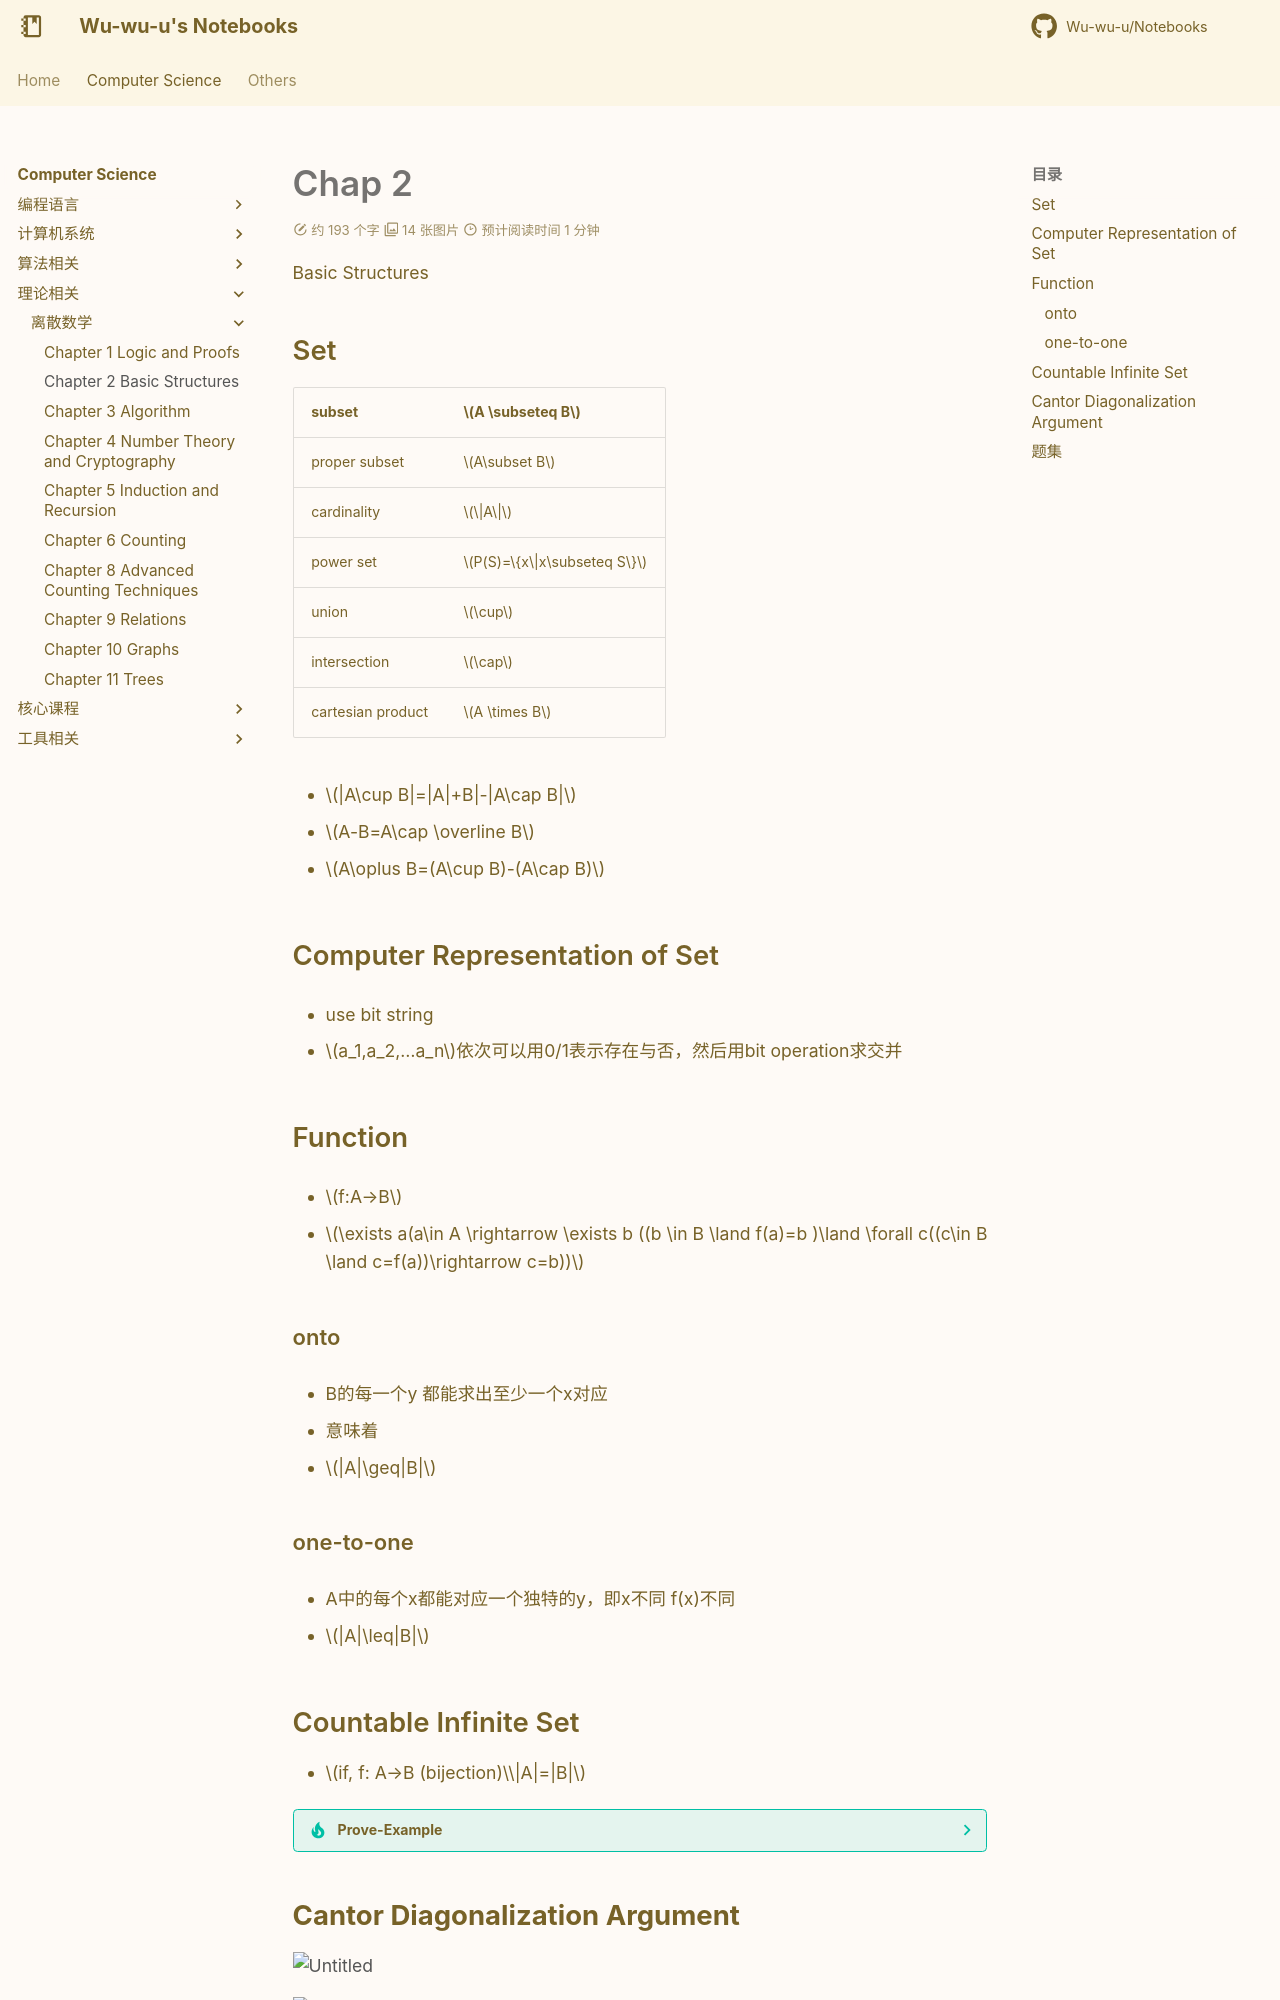

repository: Wu-wu-u/Notebooks · page: cs/theories/Discrete_Math/chapter2/index.html · generator: mkdocs

# Chap 2
Basic Structures

## Set

| subset | $A \subseteq B$ |
| --- | --- |
| proper subset | $A\subset B$ |
| cardinality | $\|A\|$ |
| power set |  $P(S)=\{x\|x\subseteq S\}$  |
| union | $\cup$ |
| intersection | $\cap$ |
| cartesian product | $A \times B$ |

- $|A\cup B|=|A|+B|-|A\cap B|$

- $A-B=A\cap \overline B$

- $A\oplus B=(A\cup B)-(A\cap B)$

## Computer Representation of Set

- use bit string

- $a_1,a_2,…a_n$依次可以用0/1表示存在与否，然后用bit operation求交并

## Function

- $f:A→B$

- $\exists a(a\in A \rightarrow \exists b ((b \in B \land f(a)=b )\land \forall c((c\in B \land c=f(a))\rightarrow c=b))$

### onto

- B的每一个y 都能求出至少一个x对应

- 意味着

- $|A|\geq|B|$

### one-to-one

- A中的每个x都能对应一个独特的y，即x不同 f(x)不同

- $|A|\leq|B|$

## Countable Infinite Set

- $if, f: A→B  (bijection)\\|A|=|B|$

??? Tip "Prove-Example"

    - 只需证明，和 $|N|\space/ \space |Z|$等相同即可

    ![Untitled](Discrete%20Mathematics%20707067c13df14f39b11935dff13def32/Untitled%204.png)

    ![Untitled](Discrete%20Mathematics%20707067c13df14f39b11935dff13def32/Untitled%205.png)

    ![Untitled](Discrete%20Mathematics%20707067c13df14f39b11935dff13def32/Untitled%206.png)

    ![Untitled](Discrete%20Mathematics%20707067c13df14f39b11935dff13def32/Untitled%207.png)

    ![Untitled](Discrete%20Mathematics%20707067c13df14f39b11935dff13def32/Untitled%208.png)

    ![Untitled](Discrete%20Mathematics%20707067c13df14f39b11935dff13def32/Untitled%209.png)
